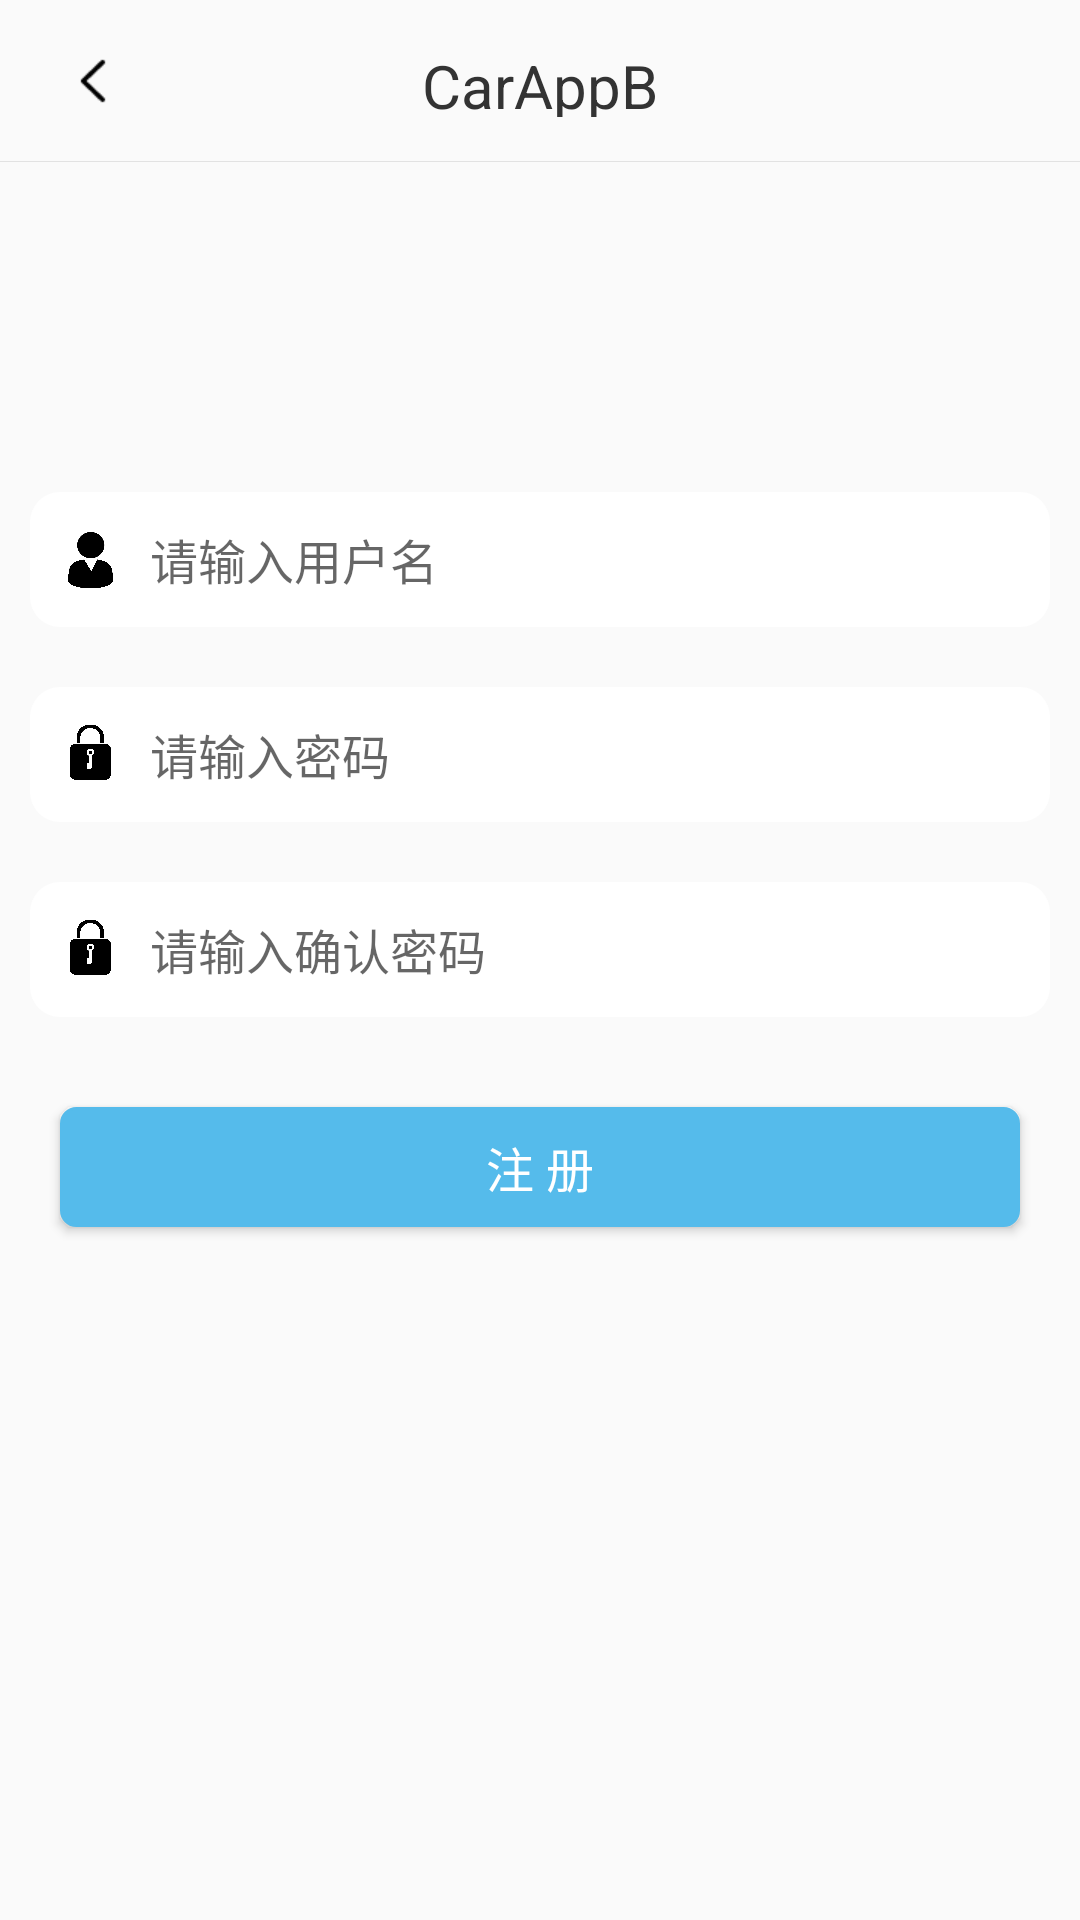

Write the Android layout XML for this screen, with the resource values it uses.
<!-- AndroidManifest.xml: application theme NoTitleNoActionBarTheme -->
<!-- res/layout/activity_register.xml -->
<?xml version="1.0" encoding="utf-8"?>
<RelativeLayout xmlns:android="http://schemas.android.com/apk/res/android"
    android:layout_width="match_parent"
    android:layout_height="match_parent">
    <include layout="@layout/layout_title" />

    <RelativeLayout
        android:id="@+id/layout_logo"
        android:layout_width="match_parent"
        android:layout_height="wrap_content"
        android:layout_below="@+id/layout_title"
        android:padding="50dp">

        <ImageView
            android:layout_width="wrap_content"
            android:layout_height="wrap_content"
            android:layout_centerInParent="true"
            android:src="@mipmap/ic_launcher_round" />

    </RelativeLayout>

    <LinearLayout
        android:id="@+id/login_layout"
        android:layout_width="match_parent"
        android:layout_height="wrap_content"
        android:layout_below="@+id/layout_logo"
        android:layout_centerInParent="true"
        android:gravity="center"
        android:orientation="vertical">

        <LinearLayout
            android:layout_width="match_parent"
            android:layout_height="45dp"
            android:layout_margin="10dp"
            android:background="@drawable/bg_login_item"
            android:gravity="center"
            android:orientation="horizontal">

            <ImageView
                android:layout_width="20dp"
                android:layout_height="20dp"
                android:src="@mipmap/ic_user" />

            <EditText
                android:id="@+id/et_user_name"
                android:layout_width="wrap_content"
                android:layout_height="wrap_content"
                android:layout_marginLeft="10dp"
                android:layout_marginRight="10dp"
                android:layout_weight="1"
                android:background="@null"
                android:hint="@string/hint_input_user_name"
                android:imeOptions="actionNext"
                android:inputType="text"
                android:minLines="3"
                android:scrollbars="none"
                android:textSize="16sp" />

            <ImageView
                android:id="@+id/iv_delete_number"
                android:layout_width="25dp"
                android:layout_height="25dp"
                android:src="@mipmap/ic_input_clear"
                android:visibility="gone" />
        </LinearLayout>

        <LinearLayout
            android:layout_width="match_parent"
            android:layout_height="45dp"
            android:layout_gravity="center"
            android:layout_margin="10dp"
            android:background="@drawable/bg_login_item"
            android:gravity="center"
            android:orientation="horizontal">

            <ImageView
                android:layout_width="20dp"
                android:layout_height="20dp"
                android:src="@mipmap/ic_password" />

            <EditText
                android:id="@+id/et_pwd"
                android:layout_width="wrap_content"
                android:layout_height="wrap_content"
                android:layout_marginLeft="10dp"
                android:layout_marginRight="10dp"
                android:layout_weight="1"
                android:background="@null"
                android:hint="@string/hint_input_password"
                android:imeOptions="actionDone"
                android:inputType="textPassword"
                android:scrollbars="none"
                android:textSize="16sp" />

            <ImageView
                android:id="@+id/iv_password"
                android:layout_width="25dp"
                android:layout_height="25dp"
                android:src="@mipmap/ic_password_hide"
                android:visibility="gone" />
        </LinearLayout>

        <LinearLayout
            android:layout_width="match_parent"
            android:layout_height="45dp"
            android:layout_gravity="center"
            android:layout_margin="10dp"
            android:background="@drawable/bg_login_item"
            android:gravity="center"
            android:orientation="horizontal">

            <ImageView
                android:layout_width="20dp"
                android:layout_height="20dp"
                android:src="@mipmap/ic_password" />

            <EditText
                android:id="@+id/et_confirm_pwd"
                android:layout_width="wrap_content"
                android:layout_height="wrap_content"
                android:layout_marginLeft="10dp"
                android:layout_marginRight="10dp"
                android:layout_weight="1"
                android:background="@null"
                android:hint="@string/hint_input_confirm_password"
                android:imeOptions="actionDone"
                android:inputType="textPassword"
                android:scrollbars="none"
                android:textSize="16sp" />

            <ImageView
                android:id="@+id/iv_confirm_password"
                android:layout_width="25dp"
                android:layout_height="25dp"
                android:src="@mipmap/ic_password_hide"
                android:visibility="gone" />
        </LinearLayout>

        <Button
            android:id="@+id/btn_register"
            style="@style/button_blue"
            android:layout_width="match_parent"
            android:layout_margin="20dp"
            android:layout_marginTop="10dp"
            android:text="@string/btn_register" />
    </LinearLayout>

</RelativeLayout>
<!-- res/layout/layout_title.xml (included above) -->
<?xml version="1.0" encoding="utf-8"?>
<RelativeLayout xmlns:android="http://schemas.android.com/apk/res/android"
    android:id="@+id/layout_title"
    android:layout_width="match_parent"
    android:layout_height="54dp">

    <ImageView
        android:id="@+id/nav_btn_back"
        android:layout_width="wrap_content"
        android:layout_height="match_parent"
        android:layout_alignParentLeft="true"
        android:layout_centerVertical="true"
        android:contentDescription="@null"
        android:padding="15dp"
        android:scaleType="center"
        android:src="@mipmap/ic_back" />

    <TextView
        android:id="@+id/nav_text_title"
        android:layout_width="wrap_content"
        android:layout_height="match_parent"
        android:layout_centerInParent="true"
        android:paddingBottom="15dp"
        android:paddingTop="15dp"
        android:singleLine="true"
        android:text="@string/app_name"
        android:textColor="@color/text_black"
        android:textSize="20sp" />

    <ImageView
        android:id="@+id/nav_btn_right"
        android:layout_width="wrap_content"
        android:layout_height="match_parent"
        android:layout_alignParentRight="true"
        android:layout_centerVertical="true"
        android:contentDescription="@null"
        android:padding="15dp"
        android:scaleType="center"
        android:src="@mipmap/ic_more"
        android:visibility="gone" />

    <TextView
        android:id="@+id/nav_text_right"
        android:layout_width="wrap_content"
        android:layout_height="match_parent"
        android:layout_alignParentRight="true"
        android:layout_centerVertical="true"
        android:padding="15dp"
        android:singleLine="true"
        android:visibility="gone"
        android:textColor="@color/text_black"
        android:textSize="18sp" />

    <View
        style="@style/HorizontalLine"
        android:layout_alignParentBottom="true" />
</RelativeLayout>
<!-- resources referenced by this layout -->
<resources>
  <color name="text_black">#333333</color>
  <string name="app_name">CarAppB</string>
  <string name="btn_register">注  册</string>
  <string name="hint_input_confirm_password">请输入确认密码</string>
  <string name="hint_input_password">请输入密码</string>
  <string name="hint_input_user_name">请输入用户名</string>
  <style name="HorizontalLine">
          <item name="android:layout_width">match_parent</item>
          <item name="android:layout_height">1px</item>
          <item name="android:background">@color/line_gray</item>
      </style>
  <style name="button_blue" parent="button">
          <item name="android:background">@drawable/bg_blue_btn</item>
          <item name="android:textColor">@color/white</item>
      </style>
  <style name="NoTitleNoActionBarTheme" parent="AppTheme">
          <item name="windowNoTitle">true</item>
          <item name="windowActionBar">false</item>
      </style>
  <color name="line_gray">#19000000</color>
  <style name="button">
          <item name="android:textSize">16sp</item>
          <item name="android:layout_width">wrap_content</item>
          <item name="android:layout_height">40dp</item>
      </style>
  <color name="white">#FFFFFF</color>
  <style name="AppTheme" parent="Theme.AppCompat.Light.DarkActionBar">
          
          <item name="colorPrimary">@color/colorPrimary</item>
          <item name="colorPrimaryDark">@color/colorPrimaryDark</item>
          <item name="colorAccent">@color/colorAccent</item>
  
          <item name="android:windowLightStatusBar">true</item>
      </style>
  <!-- drawable bg_blue_btn_pressed (drawable-v24) -->
  <?xml version="1.0" encoding="utf-8"?>
  <shape xmlns:android="http://schemas.android.com/apk/res/android">
  
      
      <corners android:radius="5.0dp" />
  
      
      <solid android:color="@color/bg_blue_btn_solid_pressed" />
  
      
      <stroke
          android:width="1dp"
          android:color="@color/bg_blue_btn_stroke_pressed" />
  
  
  </shape>
  <!-- drawable bg_blue_btn_default (drawable-v24) -->
  <?xml version="1.0" encoding="utf-8"?>
  <shape xmlns:android="http://schemas.android.com/apk/res/android">
  
      
      <corners android:radius="5.0dp" />
  
      
      <solid android:color="@color/bg_blue_btn_solid_default" />
  
      
      <stroke
          android:width="1dp"
          android:color="@color/bg_blue_btn_stroke_default" />
  
  
  </shape>
  <!-- drawable bg_blue_btn_disabled (drawable-v24) -->
  <?xml version="1.0" encoding="utf-8"?>
  <shape xmlns:android="http://schemas.android.com/apk/res/android">
  
      
      <corners android:radius="5.0dp" />
  
      
      <solid android:color="@color/bg_blue_btn_solid_disabled" />
  
      
      <stroke
          android:width="1dp"
          android:color="@color/bg_blue_btn_stroke_disabled" />
  
  
  </shape>
  <color name="colorPrimary">#008577</color>
  <color name="colorPrimaryDark">#00000000</color>
  <color name="colorAccent">#D81B60</color>
  <color name="bg_blue_btn_solid_pressed">#43dfe8</color>
  <color name="bg_blue_btn_stroke_pressed">#43dfe8</color>
  <color name="bg_blue_btn_solid_default">#55bbeb</color>
  <color name="bg_blue_btn_stroke_default">#55bbeb</color>
  <color name="bg_blue_btn_solid_disabled">#BCBCBC</color>
  <color name="bg_blue_btn_stroke_disabled">#BCBCBC</color>
</resources>
